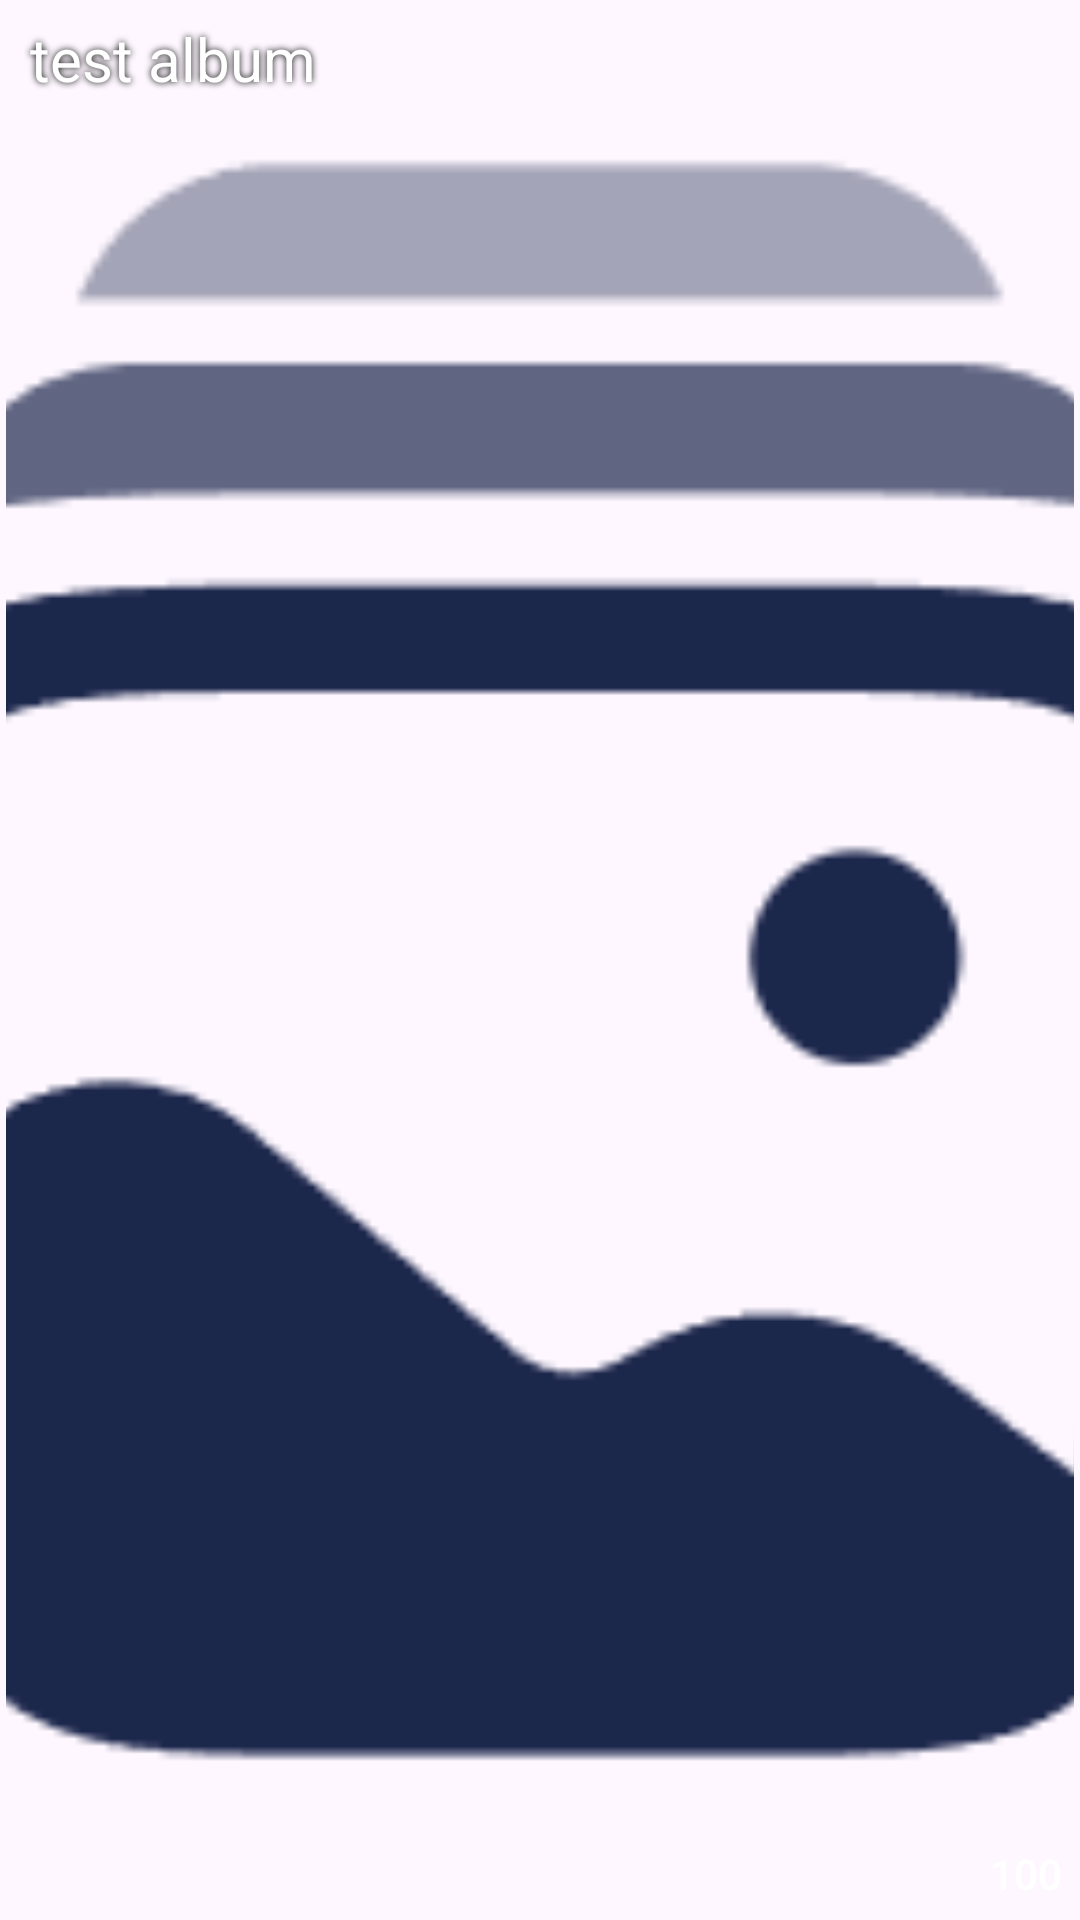

Write the Android layout XML for this screen, with the resource values it uses.
<!-- AndroidManifest.xml: application theme Theme.SmartCloudAndroidClient -->
<!-- res/layout/card_face.xml -->
<RelativeLayout xmlns:android="http://schemas.android.com/apk/res/android"
                android:layout_width="300dp"
                android:layout_height="300dp"
                android:layout_margin="2dp"
                android:padding="@dimen/face_spacing"
>
    <ImageView
            android:id="@+id/face_image"
            android:layout_width="match_parent"
            android:layout_height="match_parent"
            android:scaleType="centerCrop"
            android:src="@drawable/ic_albums"
            android:clipToOutline="true"
            android:background="@drawable/rounded_circle"
    />

    <TextView
            android:id="@+id/label_text"
            android:layout_width="match_parent"
            android:layout_height="wrap_content"
            android:textColor="@android:color/white"
            android:textSize="20sp"
            android:shadowColor="@android:color/black"
            android:shadowRadius="6"
            android:layout_marginTop="4dp"
            android:text="test album"
            android:paddingLeft="8dp"/>

    <TextView
            android:id="@+id/amount_text"
            android:text="100"
            android:minWidth="25dp"
            android:layout_width="wrap_content"
            android:layout_height="wrap_content"
            android:layout_alignParentBottom="true"
            android:layout_alignParentEnd="true"
            android:textColor="@android:color/white"
            android:padding="4dp"
            android:gravity="center"
            android:background="@drawable/rounded_red"
            android:fontFamily="sans-serif-medium"/>

</RelativeLayout>
<!-- resources referenced by this layout -->
<resources>
  <dimen name="face_spacing">2dp</dimen>
  <!-- drawable ic_albums: png bitmap (drawable, 6109 bytes) -->
  <style name="Theme.SmartCloudAndroidClient" parent="Base.Theme.SmartCloudAndroidClient" />
  <style name="Base.Theme.SmartCloudAndroidClient" parent="Theme.Material3.DayNight.NoActionBar">
          
          
      </style>
</resources>
